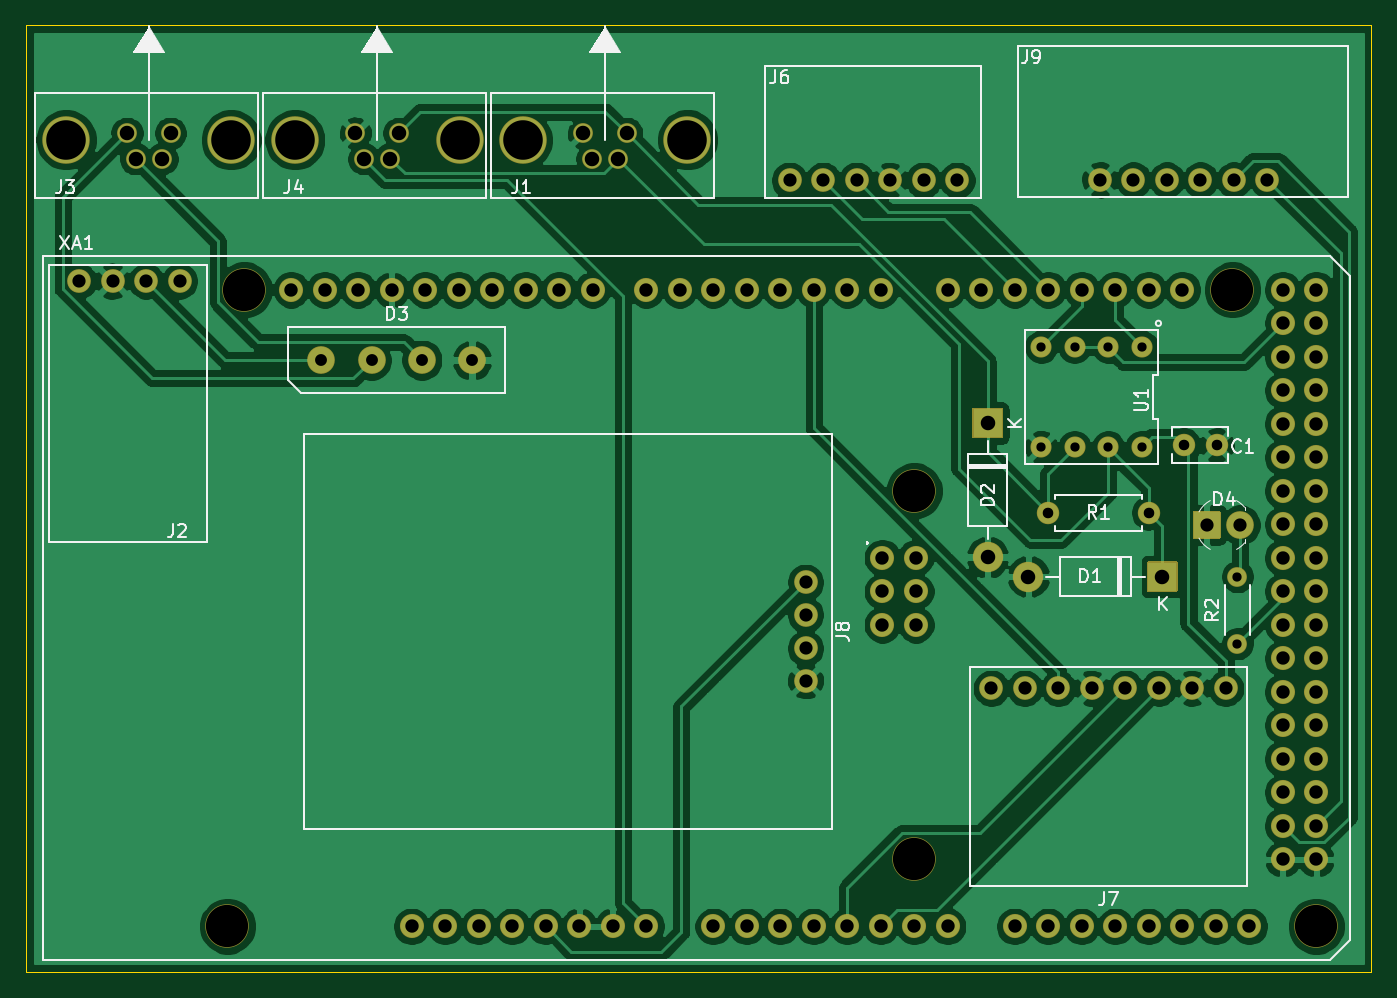
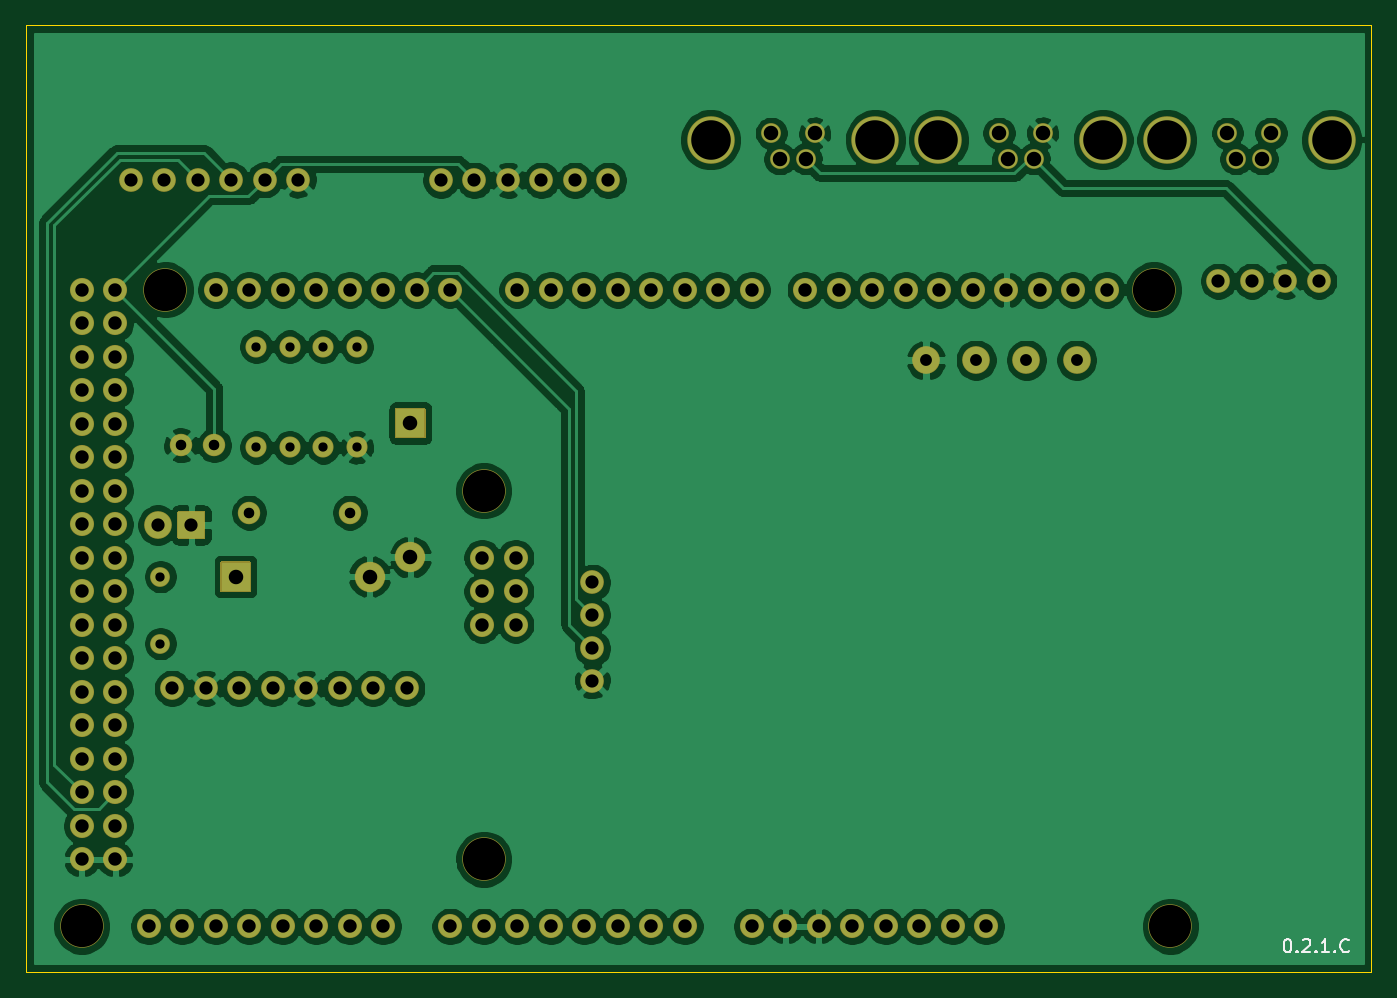
Circuit board: 9 layer files. Board 102.0 x 71.8 mm.
- bottom_copper: Mega_Shield-B_Cu.gbl (201599 bytes)
- bottom_mask: Mega_Shield-B_Mask.gbs (6250 bytes)
- bottom_silk: Mega_Shield-B_SilkS.gbo (2239 bytes)
- outline: Mega_Shield-Edge_Cuts.gm1 (688 bytes)
- top_copper: Mega_Shield-F_Cu.gtl (178602 bytes)
- top_mask: Mega_Shield-F_Mask.gts (6250 bytes)
- top_silk: Mega_Shield-F_SilkS.gto (15632 bytes)
- drill: Mega_Shield-NPTH.drl (463 bytes)
- drill: Mega_Shield-PTH.drl (2456 bytes)

=== bottom_copper: Mega_Shield-B_Cu.gbl (201599 bytes, source omitted) ===
=== bottom_mask: Mega_Shield-B_Mask.gbs ===
%TF.GenerationSoftware,KiCad,Pcbnew,(5.1.8)-1*%
%TF.CreationDate,2021-01-24T12:13:59-05:00*%
%TF.ProjectId,Mega_Shield,4d656761-5f53-4686-9965-6c642e6b6963,rev?*%
%TF.SameCoordinates,Original*%
%TF.FileFunction,Soldermask,Bot*%
%TF.FilePolarity,Negative*%
%FSLAX46Y46*%
G04 Gerber Fmt 4.6, Leading zero omitted, Abs format (unit mm)*
G04 Created by KiCad (PCBNEW (5.1.8)-1) date 2021-01-24 12:13:59*
%MOMM*%
%LPD*%
G01*
G04 APERTURE LIST*
%ADD10O,1.828800X1.828800*%
%ADD11C,3.301600*%
%ADD12C,1.801600*%
%ADD13C,1.701600*%
%ADD14O,2.101600X2.101600*%
%ADD15O,1.701600X1.701600*%
%ADD16C,1.601600*%
%ADD17O,2.301600X2.301600*%
%ADD18C,2.101600*%
%ADD19C,1.501600*%
%ADD20O,1.501600X1.501600*%
%ADD21C,3.601600*%
G04 APERTURE END LIST*
D10*
%TO.C,XA1*%
X145796000Y-58166000D03*
X178689000Y-81026000D03*
X176149000Y-81026000D03*
X178689000Y-78486000D03*
X176149000Y-78486000D03*
X178689000Y-75946000D03*
X176149000Y-75946000D03*
X178689000Y-73406000D03*
X176149000Y-73406000D03*
X178689000Y-70866000D03*
X176149000Y-70866000D03*
X178689000Y-68326000D03*
X176149000Y-68326000D03*
X178689000Y-65786000D03*
X176149000Y-65786000D03*
X178689000Y-63246000D03*
X176149000Y-63246000D03*
X178689000Y-60706000D03*
X176149000Y-60706000D03*
X178689000Y-58166000D03*
X176149000Y-58166000D03*
X178689000Y-55626000D03*
X176149000Y-55626000D03*
X178689000Y-53086000D03*
X176149000Y-53086000D03*
X178689000Y-50546000D03*
X176149000Y-50546000D03*
X178689000Y-48006000D03*
X176149000Y-48006000D03*
X178689000Y-45466000D03*
X176149000Y-45466000D03*
X178689000Y-42926000D03*
X176149000Y-42926000D03*
X178689000Y-40386000D03*
X176149000Y-40386000D03*
X178689000Y-37846000D03*
X176149000Y-37846000D03*
X173609000Y-86106000D03*
X171069000Y-86106000D03*
X168529000Y-86106000D03*
X165989000Y-86106000D03*
X163449000Y-86106000D03*
X160909000Y-86106000D03*
X158369000Y-86106000D03*
X155829000Y-86106000D03*
X150749000Y-86106000D03*
X148209000Y-86106000D03*
X145669000Y-86106000D03*
X143129000Y-86106000D03*
X140589000Y-86106000D03*
X138049000Y-86106000D03*
X135509000Y-86106000D03*
X110109000Y-86106000D03*
X116205000Y-37846000D03*
X113665000Y-37846000D03*
X111125000Y-37846000D03*
X106045000Y-37846000D03*
X103505000Y-37846000D03*
X100965000Y-37846000D03*
D11*
X96139000Y-86106000D03*
X178689000Y-86106000D03*
X97409000Y-37846000D03*
X172339000Y-37846000D03*
X148209000Y-53086000D03*
X148209000Y-81026000D03*
D10*
X118745000Y-37846000D03*
X121285000Y-37846000D03*
X123825000Y-37846000D03*
X108585000Y-37846000D03*
X127889000Y-37846000D03*
X130429000Y-37846000D03*
X132969000Y-37846000D03*
X135509000Y-37846000D03*
X138049000Y-37846000D03*
X140589000Y-37846000D03*
X143129000Y-37846000D03*
X145669000Y-37846000D03*
X150749000Y-37846000D03*
X153289000Y-37846000D03*
X155829000Y-37846000D03*
X158369000Y-37846000D03*
X160909000Y-37846000D03*
X163449000Y-37846000D03*
X165989000Y-37846000D03*
X168529000Y-37846000D03*
X112649000Y-86106000D03*
X115189000Y-86106000D03*
X117729000Y-86106000D03*
X120269000Y-86106000D03*
X122809000Y-86106000D03*
X125349000Y-86106000D03*
X127889000Y-86106000D03*
X132969000Y-86106000D03*
X148336000Y-58166000D03*
X145796000Y-60706000D03*
X148336000Y-60706000D03*
X148336000Y-63246000D03*
X145796000Y-63246000D03*
%TD*%
D12*
%TO.C,J9*%
X162280600Y-29510900D03*
X164820600Y-29510900D03*
X167360600Y-29510900D03*
X169900600Y-29510900D03*
X172440600Y-29510900D03*
X174980600Y-29510900D03*
%TD*%
D13*
%TO.C,C1*%
X168645200Y-49631600D03*
X171145200Y-49631600D03*
%TD*%
D14*
%TO.C,D3*%
X114681000Y-43180000D03*
X110871000Y-43180000D03*
X107061000Y-43180000D03*
X103251000Y-43180000D03*
%TD*%
D12*
%TO.C,J7*%
X171831000Y-68057000D03*
X169291000Y-68057000D03*
X166751000Y-68057000D03*
X164211000Y-68057000D03*
X161671000Y-68057000D03*
X159131000Y-68057000D03*
X156591000Y-68057000D03*
X154051000Y-68057000D03*
%TD*%
%TO.C,J8*%
X139970800Y-67484000D03*
X139970800Y-65024000D03*
X139970800Y-62484000D03*
X139970800Y-60024000D03*
%TD*%
D15*
%TO.C,R1*%
X158369000Y-54737000D03*
D13*
X165989000Y-54737000D03*
%TD*%
D16*
%TO.C,U1*%
X157835600Y-42164000D03*
X157835600Y-49784000D03*
X160375600Y-42164000D03*
X160375600Y-49784000D03*
X162915600Y-42164000D03*
X162915600Y-49784000D03*
X165455600Y-42164000D03*
X165455600Y-49784000D03*
%TD*%
D12*
%TO.C,J6*%
X151460200Y-29537900D03*
X148920200Y-29537900D03*
X146380200Y-29537900D03*
X143840200Y-29537900D03*
X141300200Y-29537900D03*
X138760200Y-29537900D03*
%TD*%
D17*
%TO.C,D1*%
X156870400Y-59588400D03*
G36*
G01*
X168181200Y-58488400D02*
X168181200Y-60688400D01*
G75*
G02*
X168130400Y-60739200I-50800J0D01*
G01*
X165930400Y-60739200D01*
G75*
G02*
X165879600Y-60688400I0J50800D01*
G01*
X165879600Y-58488400D01*
G75*
G02*
X165930400Y-58437600I50800J0D01*
G01*
X168130400Y-58437600D01*
G75*
G02*
X168181200Y-58488400I0J-50800D01*
G01*
G37*
%TD*%
%TO.C,D2*%
X153771600Y-58115200D03*
G36*
G01*
X152671600Y-46804400D02*
X154871600Y-46804400D01*
G75*
G02*
X154922400Y-46855200I0J-50800D01*
G01*
X154922400Y-49055200D01*
G75*
G02*
X154871600Y-49106000I-50800J0D01*
G01*
X152671600Y-49106000D01*
G75*
G02*
X152620800Y-49055200I0J50800D01*
G01*
X152620800Y-46855200D01*
G75*
G02*
X152671600Y-46804400I50800J0D01*
G01*
G37*
%TD*%
D12*
%TO.C,J2*%
X92506800Y-37187900D03*
X89966800Y-37187900D03*
X87426800Y-37187900D03*
X84886800Y-37187900D03*
%TD*%
D18*
%TO.C,D4*%
X172923200Y-55676800D03*
G36*
G01*
X169332400Y-56676800D02*
X169332400Y-54676800D01*
G75*
G02*
X169383200Y-54626000I50800J0D01*
G01*
X171383200Y-54626000D01*
G75*
G02*
X171434000Y-54676800I0J-50800D01*
G01*
X171434000Y-56676800D01*
G75*
G02*
X171383200Y-56727600I-50800J0D01*
G01*
X169383200Y-56727600D01*
G75*
G02*
X169332400Y-56676800I0J50800D01*
G01*
G37*
%TD*%
D19*
%TO.C,R2*%
X172720000Y-64668400D03*
D20*
X172720000Y-59588400D03*
%TD*%
D19*
%TO.C,J1*%
X125764800Y-27916800D03*
X123764800Y-27916800D03*
X123114800Y-25966800D03*
X126414800Y-25966800D03*
D21*
X118514800Y-26466800D03*
X131014800Y-26466800D03*
%TD*%
D19*
%TO.C,J3*%
X91170000Y-27916800D03*
X89170000Y-27916800D03*
X88520000Y-25966800D03*
X91820000Y-25966800D03*
D21*
X83920000Y-26466800D03*
X96420000Y-26466800D03*
%TD*%
%TO.C,J4*%
X113742800Y-26466800D03*
X101242800Y-26466800D03*
D19*
X109142800Y-25966800D03*
X105842800Y-25966800D03*
X106492800Y-27916800D03*
X108492800Y-27916800D03*
%TD*%
M02*

=== bottom_silk: Mega_Shield-B_SilkS.gbo ===
%TF.GenerationSoftware,KiCad,Pcbnew,(5.1.8)-1*%
%TF.CreationDate,2021-01-24T12:13:59-05:00*%
%TF.ProjectId,Mega_Shield,4d656761-5f53-4686-9965-6c642e6b6963,rev?*%
%TF.SameCoordinates,Original*%
%TF.FileFunction,Legend,Bot*%
%TF.FilePolarity,Positive*%
%FSLAX46Y46*%
G04 Gerber Fmt 4.6, Leading zero omitted, Abs format (unit mm)*
G04 Created by KiCad (PCBNEW (5.1.8)-1) date 2021-01-24 12:13:59*
%MOMM*%
%LPD*%
G01*
G04 APERTURE LIST*
%ADD10C,0.150000*%
G04 APERTURE END LIST*
D10*
X87304285Y-87082380D02*
X87209047Y-87082380D01*
X87113809Y-87130000D01*
X87066190Y-87177619D01*
X87018571Y-87272857D01*
X86970952Y-87463333D01*
X86970952Y-87701428D01*
X87018571Y-87891904D01*
X87066190Y-87987142D01*
X87113809Y-88034761D01*
X87209047Y-88082380D01*
X87304285Y-88082380D01*
X87399523Y-88034761D01*
X87447142Y-87987142D01*
X87494761Y-87891904D01*
X87542380Y-87701428D01*
X87542380Y-87463333D01*
X87494761Y-87272857D01*
X87447142Y-87177619D01*
X87399523Y-87130000D01*
X87304285Y-87082380D01*
X86542380Y-87987142D02*
X86494761Y-88034761D01*
X86542380Y-88082380D01*
X86590000Y-88034761D01*
X86542380Y-87987142D01*
X86542380Y-88082380D01*
X86113809Y-87177619D02*
X86066190Y-87130000D01*
X85970952Y-87082380D01*
X85732857Y-87082380D01*
X85637619Y-87130000D01*
X85590000Y-87177619D01*
X85542380Y-87272857D01*
X85542380Y-87368095D01*
X85590000Y-87510952D01*
X86161428Y-88082380D01*
X85542380Y-88082380D01*
X85113809Y-87987142D02*
X85066190Y-88034761D01*
X85113809Y-88082380D01*
X85161428Y-88034761D01*
X85113809Y-87987142D01*
X85113809Y-88082380D01*
X84113809Y-88082380D02*
X84685238Y-88082380D01*
X84399523Y-88082380D02*
X84399523Y-87082380D01*
X84494761Y-87225238D01*
X84590000Y-87320476D01*
X84685238Y-87368095D01*
X83685238Y-87987142D02*
X83637619Y-88034761D01*
X83685238Y-88082380D01*
X83732857Y-88034761D01*
X83685238Y-87987142D01*
X83685238Y-88082380D01*
X82637619Y-87987142D02*
X82685238Y-88034761D01*
X82828095Y-88082380D01*
X82923333Y-88082380D01*
X83066190Y-88034761D01*
X83161428Y-87939523D01*
X83209047Y-87844285D01*
X83256666Y-87653809D01*
X83256666Y-87510952D01*
X83209047Y-87320476D01*
X83161428Y-87225238D01*
X83066190Y-87130000D01*
X82923333Y-87082380D01*
X82828095Y-87082380D01*
X82685238Y-87130000D01*
X82637619Y-87177619D01*
M02*

=== outline: Mega_Shield-Edge_Cuts.gm1 ===
%TF.GenerationSoftware,KiCad,Pcbnew,(5.1.8)-1*%
%TF.CreationDate,2021-01-24T12:13:59-05:00*%
%TF.ProjectId,Mega_Shield,4d656761-5f53-4686-9965-6c642e6b6963,rev?*%
%TF.SameCoordinates,Original*%
%TF.FileFunction,Profile,NP*%
%FSLAX46Y46*%
G04 Gerber Fmt 4.6, Leading zero omitted, Abs format (unit mm)*
G04 Created by KiCad (PCBNEW (5.1.8)-1) date 2021-01-24 12:13:59*
%MOMM*%
%LPD*%
G01*
G04 APERTURE LIST*
%TA.AperFunction,Profile*%
%ADD10C,0.050000*%
%TD*%
G04 APERTURE END LIST*
D10*
X182880000Y-17780000D02*
X80899000Y-17780000D01*
X182880000Y-89535000D02*
X182880000Y-17780000D01*
X80899000Y-89535000D02*
X182880000Y-89535000D01*
X80899000Y-17780000D02*
X80899000Y-89535000D01*
M02*

=== top_copper: Mega_Shield-F_Cu.gtl (178602 bytes, source omitted) ===
=== top_mask: Mega_Shield-F_Mask.gts ===
%TF.GenerationSoftware,KiCad,Pcbnew,(5.1.8)-1*%
%TF.CreationDate,2021-01-24T12:13:59-05:00*%
%TF.ProjectId,Mega_Shield,4d656761-5f53-4686-9965-6c642e6b6963,rev?*%
%TF.SameCoordinates,Original*%
%TF.FileFunction,Soldermask,Top*%
%TF.FilePolarity,Negative*%
%FSLAX46Y46*%
G04 Gerber Fmt 4.6, Leading zero omitted, Abs format (unit mm)*
G04 Created by KiCad (PCBNEW (5.1.8)-1) date 2021-01-24 12:13:59*
%MOMM*%
%LPD*%
G01*
G04 APERTURE LIST*
%ADD10O,1.828800X1.828800*%
%ADD11C,3.301600*%
%ADD12C,1.801600*%
%ADD13C,1.701600*%
%ADD14O,2.101600X2.101600*%
%ADD15O,1.701600X1.701600*%
%ADD16C,1.601600*%
%ADD17O,2.301600X2.301600*%
%ADD18C,2.101600*%
%ADD19C,1.501600*%
%ADD20O,1.501600X1.501600*%
%ADD21C,3.601600*%
G04 APERTURE END LIST*
D10*
%TO.C,XA1*%
X145796000Y-58166000D03*
X178689000Y-81026000D03*
X176149000Y-81026000D03*
X178689000Y-78486000D03*
X176149000Y-78486000D03*
X178689000Y-75946000D03*
X176149000Y-75946000D03*
X178689000Y-73406000D03*
X176149000Y-73406000D03*
X178689000Y-70866000D03*
X176149000Y-70866000D03*
X178689000Y-68326000D03*
X176149000Y-68326000D03*
X178689000Y-65786000D03*
X176149000Y-65786000D03*
X178689000Y-63246000D03*
X176149000Y-63246000D03*
X178689000Y-60706000D03*
X176149000Y-60706000D03*
X178689000Y-58166000D03*
X176149000Y-58166000D03*
X178689000Y-55626000D03*
X176149000Y-55626000D03*
X178689000Y-53086000D03*
X176149000Y-53086000D03*
X178689000Y-50546000D03*
X176149000Y-50546000D03*
X178689000Y-48006000D03*
X176149000Y-48006000D03*
X178689000Y-45466000D03*
X176149000Y-45466000D03*
X178689000Y-42926000D03*
X176149000Y-42926000D03*
X178689000Y-40386000D03*
X176149000Y-40386000D03*
X178689000Y-37846000D03*
X176149000Y-37846000D03*
X173609000Y-86106000D03*
X171069000Y-86106000D03*
X168529000Y-86106000D03*
X165989000Y-86106000D03*
X163449000Y-86106000D03*
X160909000Y-86106000D03*
X158369000Y-86106000D03*
X155829000Y-86106000D03*
X150749000Y-86106000D03*
X148209000Y-86106000D03*
X145669000Y-86106000D03*
X143129000Y-86106000D03*
X140589000Y-86106000D03*
X138049000Y-86106000D03*
X135509000Y-86106000D03*
X110109000Y-86106000D03*
X116205000Y-37846000D03*
X113665000Y-37846000D03*
X111125000Y-37846000D03*
X106045000Y-37846000D03*
X103505000Y-37846000D03*
X100965000Y-37846000D03*
D11*
X96139000Y-86106000D03*
X178689000Y-86106000D03*
X97409000Y-37846000D03*
X172339000Y-37846000D03*
X148209000Y-53086000D03*
X148209000Y-81026000D03*
D10*
X118745000Y-37846000D03*
X121285000Y-37846000D03*
X123825000Y-37846000D03*
X108585000Y-37846000D03*
X127889000Y-37846000D03*
X130429000Y-37846000D03*
X132969000Y-37846000D03*
X135509000Y-37846000D03*
X138049000Y-37846000D03*
X140589000Y-37846000D03*
X143129000Y-37846000D03*
X145669000Y-37846000D03*
X150749000Y-37846000D03*
X153289000Y-37846000D03*
X155829000Y-37846000D03*
X158369000Y-37846000D03*
X160909000Y-37846000D03*
X163449000Y-37846000D03*
X165989000Y-37846000D03*
X168529000Y-37846000D03*
X112649000Y-86106000D03*
X115189000Y-86106000D03*
X117729000Y-86106000D03*
X120269000Y-86106000D03*
X122809000Y-86106000D03*
X125349000Y-86106000D03*
X127889000Y-86106000D03*
X132969000Y-86106000D03*
X148336000Y-58166000D03*
X145796000Y-60706000D03*
X148336000Y-60706000D03*
X148336000Y-63246000D03*
X145796000Y-63246000D03*
%TD*%
D12*
%TO.C,J9*%
X162280600Y-29510900D03*
X164820600Y-29510900D03*
X167360600Y-29510900D03*
X169900600Y-29510900D03*
X172440600Y-29510900D03*
X174980600Y-29510900D03*
%TD*%
D13*
%TO.C,C1*%
X168645200Y-49631600D03*
X171145200Y-49631600D03*
%TD*%
D14*
%TO.C,D3*%
X114681000Y-43180000D03*
X110871000Y-43180000D03*
X107061000Y-43180000D03*
X103251000Y-43180000D03*
%TD*%
D12*
%TO.C,J7*%
X171831000Y-68057000D03*
X169291000Y-68057000D03*
X166751000Y-68057000D03*
X164211000Y-68057000D03*
X161671000Y-68057000D03*
X159131000Y-68057000D03*
X156591000Y-68057000D03*
X154051000Y-68057000D03*
%TD*%
%TO.C,J8*%
X139970800Y-67484000D03*
X139970800Y-65024000D03*
X139970800Y-62484000D03*
X139970800Y-60024000D03*
%TD*%
D15*
%TO.C,R1*%
X158369000Y-54737000D03*
D13*
X165989000Y-54737000D03*
%TD*%
D16*
%TO.C,U1*%
X157835600Y-42164000D03*
X157835600Y-49784000D03*
X160375600Y-42164000D03*
X160375600Y-49784000D03*
X162915600Y-42164000D03*
X162915600Y-49784000D03*
X165455600Y-42164000D03*
X165455600Y-49784000D03*
%TD*%
D12*
%TO.C,J6*%
X151460200Y-29537900D03*
X148920200Y-29537900D03*
X146380200Y-29537900D03*
X143840200Y-29537900D03*
X141300200Y-29537900D03*
X138760200Y-29537900D03*
%TD*%
D17*
%TO.C,D1*%
X156870400Y-59588400D03*
G36*
G01*
X168181200Y-58488400D02*
X168181200Y-60688400D01*
G75*
G02*
X168130400Y-60739200I-50800J0D01*
G01*
X165930400Y-60739200D01*
G75*
G02*
X165879600Y-60688400I0J50800D01*
G01*
X165879600Y-58488400D01*
G75*
G02*
X165930400Y-58437600I50800J0D01*
G01*
X168130400Y-58437600D01*
G75*
G02*
X168181200Y-58488400I0J-50800D01*
G01*
G37*
%TD*%
%TO.C,D2*%
X153771600Y-58115200D03*
G36*
G01*
X152671600Y-46804400D02*
X154871600Y-46804400D01*
G75*
G02*
X154922400Y-46855200I0J-50800D01*
G01*
X154922400Y-49055200D01*
G75*
G02*
X154871600Y-49106000I-50800J0D01*
G01*
X152671600Y-49106000D01*
G75*
G02*
X152620800Y-49055200I0J50800D01*
G01*
X152620800Y-46855200D01*
G75*
G02*
X152671600Y-46804400I50800J0D01*
G01*
G37*
%TD*%
D12*
%TO.C,J2*%
X92506800Y-37187900D03*
X89966800Y-37187900D03*
X87426800Y-37187900D03*
X84886800Y-37187900D03*
%TD*%
D18*
%TO.C,D4*%
X172923200Y-55676800D03*
G36*
G01*
X169332400Y-56676800D02*
X169332400Y-54676800D01*
G75*
G02*
X169383200Y-54626000I50800J0D01*
G01*
X171383200Y-54626000D01*
G75*
G02*
X171434000Y-54676800I0J-50800D01*
G01*
X171434000Y-56676800D01*
G75*
G02*
X171383200Y-56727600I-50800J0D01*
G01*
X169383200Y-56727600D01*
G75*
G02*
X169332400Y-56676800I0J50800D01*
G01*
G37*
%TD*%
D19*
%TO.C,R2*%
X172720000Y-64668400D03*
D20*
X172720000Y-59588400D03*
%TD*%
D19*
%TO.C,J1*%
X125764800Y-27916800D03*
X123764800Y-27916800D03*
X123114800Y-25966800D03*
X126414800Y-25966800D03*
D21*
X118514800Y-26466800D03*
X131014800Y-26466800D03*
%TD*%
D19*
%TO.C,J3*%
X91170000Y-27916800D03*
X89170000Y-27916800D03*
X88520000Y-25966800D03*
X91820000Y-25966800D03*
D21*
X83920000Y-26466800D03*
X96420000Y-26466800D03*
%TD*%
%TO.C,J4*%
X113742800Y-26466800D03*
X101242800Y-26466800D03*
D19*
X109142800Y-25966800D03*
X105842800Y-25966800D03*
X106492800Y-27916800D03*
X108492800Y-27916800D03*
%TD*%
M02*

=== top_silk: Mega_Shield-F_SilkS.gto (15632 bytes, source omitted) ===
=== drill: Mega_Shield-NPTH.drl ===
M48
; DRILL file {KiCad (5.1.8)-1} date 01/24/21 12:13:53
; FORMAT={-:-/ absolute / inch / decimal}
; #@! TF.CreationDate,2021-01-24T12:13:53-05:00
; #@! TF.GenerationSoftware,Kicad,Pcbnew,(5.1.8)-1
; #@! TF.FileFunction,NonPlated,1,2,NPTH
FMAT,2
INCH
T1C0.1181
T2C0.1260
%
G90
G05
T1
X3.9859Y-1.042
X4.4781Y-1.042
X3.3039Y-1.042
X3.7961Y-1.042
X4.6659Y-1.042
X5.1581Y-1.042
T2
X3.785Y-3.39
X3.835Y-1.49
X5.835Y-2.09
X5.835Y-3.19
X6.785Y-1.49
X7.035Y-3.39
T0
M30

=== drill: Mega_Shield-PTH.drl ===
M48
; DRILL file {KiCad (5.1.8)-1} date 01/24/21 12:13:53
; FORMAT={-:-/ absolute / inch / decimal}
; #@! TF.CreationDate,2021-01-24T12:13:53-05:00
; #@! TF.GenerationSoftware,Kicad,Pcbnew,(5.1.8)-1
; #@! TF.FileFunction,Plated,1,2,PTH
FMAT,2
INCH
T1C0.0276
T2C0.0315
T3C0.0354
T4C0.0394
T5C0.0400
T6C0.0433
%
G90
G05
T1
X6.214Y-1.66
X6.214Y-1.96
X6.314Y-1.66
X6.314Y-1.96
X6.414Y-1.66
X6.414Y-1.96
X6.514Y-1.66
X6.514Y-1.96
X6.8Y-2.346
X6.8Y-2.546
T2
X6.235Y-2.155
X6.535Y-2.155
X6.6396Y-1.954
X6.738Y-1.954
T3
X4.065Y-1.7
X4.215Y-1.7
X4.365Y-1.7
X4.515Y-1.7
T4
X6.708Y-2.192
X6.808Y-2.192
X5.5107Y-2.3631
X5.5107Y-2.46
X5.5107Y-2.56
X5.5107Y-2.6569
X6.389Y-1.1618
X6.489Y-1.1618
X6.589Y-1.1618
X6.689Y-1.1618
X6.789Y-1.1618
X6.889Y-1.1618
X3.342Y-1.4641
X3.442Y-1.4641
X3.542Y-1.4641
X3.642Y-1.4641
X5.463Y-1.1629
X5.563Y-1.1629
X5.663Y-1.1629
X5.763Y-1.1629
X5.863Y-1.1629
X5.963Y-1.1629
X6.065Y-2.6794
X6.165Y-2.6794
X6.265Y-2.6794
X6.365Y-2.6794
X6.465Y-2.6794
X6.565Y-2.6794
X6.665Y-2.6794
X6.765Y-2.6794
T5
X3.975Y-1.49
X4.075Y-1.49
X4.175Y-1.49
X4.275Y-1.49
X4.335Y-3.39
X4.375Y-1.49
X4.435Y-3.39
X4.475Y-1.49
X4.535Y-3.39
X4.575Y-1.49
X4.635Y-3.39
X4.675Y-1.49
X4.735Y-3.39
X4.775Y-1.49
X4.835Y-3.39
X4.875Y-1.49
X4.935Y-3.39
X5.035Y-1.49
X5.035Y-3.39
X5.135Y-1.49
X5.235Y-1.49
X5.235Y-3.39
X5.335Y-1.49
X5.335Y-3.39
X5.435Y-1.49
X5.435Y-3.39
X5.535Y-1.49
X5.535Y-3.39
X5.635Y-1.49
X5.635Y-3.39
X5.735Y-1.49
X5.735Y-3.39
X5.74Y-2.29
X5.74Y-2.39
X5.74Y-2.49
X5.835Y-3.39
X5.84Y-2.29
X5.84Y-2.39
X5.84Y-2.49
X5.935Y-1.49
X5.935Y-3.39
X6.035Y-1.49
X6.135Y-1.49
X6.135Y-3.39
X6.235Y-1.49
X6.235Y-3.39
X6.335Y-1.49
X6.335Y-3.39
X6.435Y-1.49
X6.435Y-3.39
X6.535Y-1.49
X6.535Y-3.39
X6.635Y-1.49
X6.635Y-3.39
X6.735Y-3.39
X6.835Y-3.39
X6.935Y-1.49
X6.935Y-1.59
X6.935Y-1.69
X6.935Y-1.79
X6.935Y-1.89
X6.935Y-1.99
X6.935Y-2.09
X6.935Y-2.19
X6.935Y-2.29
X6.935Y-2.39
X6.935Y-2.49
X6.935Y-2.59
X6.935Y-2.69
X6.935Y-2.79
X6.935Y-2.89
X6.935Y-2.99
X6.935Y-3.09
X6.935Y-3.19
X7.035Y-1.49
X7.035Y-1.59
X7.035Y-1.69
X7.035Y-1.79
X7.035Y-1.89
X7.035Y-1.99
X7.035Y-2.09
X7.035Y-2.19
X7.035Y-2.29
X7.035Y-2.39
X7.035Y-2.49
X7.035Y-2.59
X7.035Y-2.69
X7.035Y-2.79
X7.035Y-2.89
X7.035Y-2.99
X7.035Y-3.09
X7.035Y-3.19
T6
X6.176Y-2.346
X6.576Y-2.346
X4.167Y-1.0223
X4.1926Y-1.0991
X4.2714Y-1.0991
X4.297Y-1.0223
X3.485Y-1.0223
X3.5106Y-1.0991
X3.5894Y-1.0991
X3.615Y-1.0223
X6.054Y-1.888
X6.054Y-2.288
X4.847Y-1.0223
X4.8726Y-1.0991
X4.9514Y-1.0991
X4.977Y-1.0223
T0
M30

